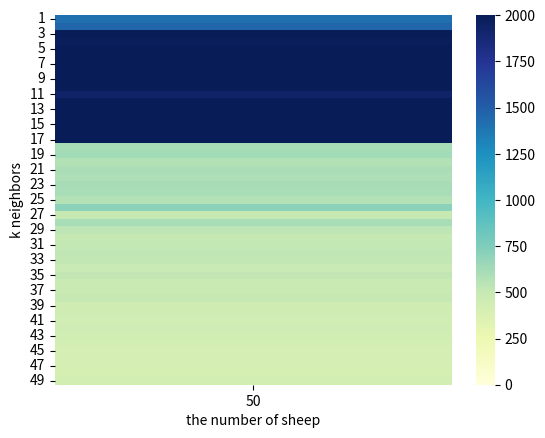

Write the Python code that produced this figure.
import matplotlib.pyplot as plt
import seaborn as sns
import pandas as pd
import numpy as np

fig, ax = plt.subplots()

data = {}


x50 = [1411.000, 1462.000, 2001.000, 1989.000, 2001.000, 2001.000, 2001.000, 2001.000, 2001.000, 2001.000, 1924.000, 2001.000, 2001.000, 2001.000, 2001.000, 2001.000, 2001.000, 611.000, 630.000, 573.000, 597.000, 589.000, 616.000, 605.000, 578.000, 710.000, 507.000, 605.000, 532.000, 501.000, 510.000, 525.000, 523.000, 488.000, 516.000, 477.000, 479.000, 502.000, 453.000, 454.000, 445.000, 460.000, 445.000, 428.000, 419.000, 416.000, 412.000, 413.000, 428.000]
labels = np.arange(1, 50)

data['50'] = x50


df = pd.DataFrame(data, index=labels)


sns.heatmap(df, vmin=0, vmax=2001, cmap="YlGnBu")

ax.set_ylabel('k neighbors')
ax.set_xlabel('the number of sheep')
plt.show()

fig.savefig("E:\\我的坚果云\\latex\\doubleDistSum\\pics\\heatmap50.pdf", dpi=600, format='pdf')